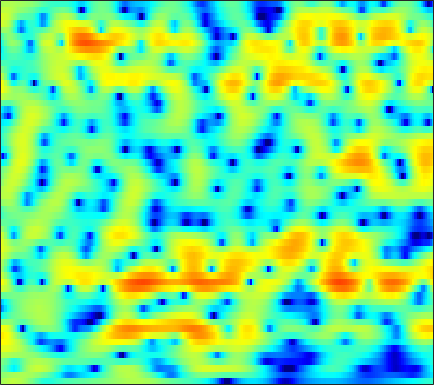

Data behind this chart, as committed beside it:
1.3317, 1.6869, 2.0723, 2.3593, 2.509, 2.6213, 2.6358, 2.5825, 2.4237, 2.1658, 1.8069, 1.4721, 0.94494, 0.32313, -0.19593, -0.95166, -1.7521, -2.3482, -3.0893, -3.6936, -4.1015, -4.2412, -4.2294, -4.0503
0.2419, 0.5229, 0.8389, 1.098, 1.258, 1.436, 1.577, 1.662, 1.744, 1.789, 1.793, 1.763, 1.678, 1.539, 1.395, 1.156, 0.8606, 0.603, 0.2174, -0.2187, -0.7091, -1.119, -1.732, -2.444
-0.9067, -1.339, -2.188, -3.338, -4.338, -5.576, -6.065, -5.603, -4.177, -2.491, -0.9676, 0.00689, 1.064, 1.867, 2.322, 2.749, 2.992, 3.068, 3.032, 2.849, 2.528, 2.195, 1.621, 0.8999
-0.1004, -0.4792, -1.179, -2.071, -2.802, -3.678, -4.101, -3.945, -3.171, -2.074, -0.978, -0.249, 0.5589, 1.174, 1.518, 1.837, 2.011, 2.058, 2.026, 1.892, 1.675, 1.46, 1.113, 0.7207
2.327, 2.305, 2.201, 2.04, 1.896, 1.702, 1.533, 1.433, 1.339, 1.273, 1.205, 1.139, 1.008, 0.8266, 0.6504, 0.3645, 0.01183, -0.2882, -0.7295, -1.216, -1.742, -2.158, -2.727, -3.295
4.224, 4.244, 4.189, 4.051, 3.894, 3.625, 3.278, 2.964, 2.478, 1.919, 1.295, 0.7871, 0.06351, -0.7054, -1.333, -2.195, -3.089, -3.766, -4.653, -5.512, -6.374, -7.051, -8.056, -9.294
5.575, 5.509, 5.31, 4.987, 4.665, 4.134, 3.481, 2.922, 2.087, 1.16, 0.1347, -0.7144, -1.984, -3.478, -4.802, -6.902, -9.478, -11.61, -13.88, -13.97, -12.61, -11.6, -10.75, -10.47
6.351, 6.154, 5.708, 5.04, 4.382, 3.331, 2.115, 1.125, -0.2191, -1.47, -2.487, -3.086, -3.763, -4.461, -5.094, -6.134, -7.415, -8.455, -9.451, -9.24, -7.982, -6.934, -5.822, -5.176
5.142, 4.992, 4.569, 3.846, 3.075, 1.662, -0.3456, -2.434, -6.53, -14.44, -20.91, -11.57, -6.604, -3.993, -2.771, -1.699, -1.03, -0.6819, -0.3484, -0.111, 0.07152, 0.1728, 0.243, 0.1779
0.08181, 0.3688, 0.6096, 0.6778, 0.5741, 0.2012, -0.3772, -0.8715, -1.447, -1.805, -1.877, -1.707, -1.159, -0.4141, 0.1324, 0.7156, 1.142, 1.401, 1.684, 1.838, 1.834, 1.72, 1.456, 1.096
-5.723, -4.815, -3.704, -2.766, -2.18, -1.55, -1.053, -0.7461, -0.3852, -0.06282, 0.2497, 0.4827, 0.8069, 1.135, 1.368, 1.635, 1.842, 1.944, 2.016, 2.009, 1.912, 1.762, 1.446, 1.016
-11.85, -9.441, -6.937, -5.083, -3.985, -2.748, -1.716, -1.09, -0.4332, 0.08648, 0.5505, 0.8721, 1.24, 1.507, 1.661, 1.85, 2.01, 2.079, 2.082, 2, 1.867, 1.73, 1.462, 1.069
-8.674, -7.174, -5.457, -4.029, -3.132, -2.139, -1.354, -0.8681, -0.3135, 0.1595, 0.558, 0.8145, 1.106, 1.356, 1.515, 1.681, 1.786, 1.832, 1.852, 1.809, 1.681, 1.547, 1.321, 1.016
-1.524, -1.29, -1.068, -0.8547, -0.696, -0.5426, -0.4998, -0.4831, -0.3841, -0.1719, 0.04983, 0.211, 0.4368, 0.7107, 0.9046, 1.065, 1.126, 1.153, 1.217, 1.279, 1.285, 1.235, 1.13, 0.9647
3.683, 3.292, 2.665, 1.865, 1.131, -0.02366, -1.248, -2.092, -2.926, -3.133, -2.657, -2.039, -1.224, -0.6534, -0.4193, -0.3374, -0.4795, -0.6761, -0.9312, -0.9126, -0.4704, 0.03791, 0.6982, 1.209
5.5, 4.713, 3.474, 1.857, 0.3509, -2.076, -5.332, -9.028, -19.34, -18.1, -9.835, -6.801, -4.261, -3.012, -2.728, -3.006, -4.106, -5.897, -10.59, -19.34, -10.44, -5.687, -1.772, 0.5884
3.401, 2.388, 0.7837, -0.9846, -2.401, -4.409, -6.259, -7.227, -7.938, -7.96, -7.08, -6.159, -5.147, -4.343, -3.902, -3.747, -4.071, -4.385, -4.749, -4.76, -3.715, -2.546, -0.948, 0.6471
1.645, 0.43, -1.587, -4.074, -6.483, -10.52, -14.2, -14.21, -11.52, -9.107, -7.12, -5.894, -4.77, -3.975, -3.399, -2.866, -2.58, -2.286, -1.826, -1.376, -0.7399, -0.1021, 0.7486, 1.572
2.053, 1.177, -0.4066, -2.473, -4.22, -6.806, -8.834, -8.895, -7.796, -6.19, -4.792, -4.092, -3.357, -2.838, -2.692, -2.591, -2.434, -2.365, -2.188, -1.676, -1.021, -0.4536, 0.4685, 1.379
3.599, 3.159, 2.359, 1.478, 0.8324, -0.01747, -0.6501, -0.9308, -1.209, -1.283, -1.293, -1.427, -1.703, -2.172, -2.817, -3.964, -5.363, -6.612, -7.843, -7.381, -5.499, -3.981, -2.151, -0.5575
4.414, 4.014, 3.45, 2.822, 2.332, 1.792, 1.333, 1.03, 0.7878, 0.5571, 0.2471, 0.005535, -0.5481, -1.435, -2.287, -4.016, -6.585, -9.105, -13.31, -12.33, -8.441, -6.022, -3.67, -2.196
4.412, 3.765, 2.816, 1.758, 0.9949, 0.2177, -0.2205, -0.2751, 0.00867, 0.3837, 0.7171, 0.918, 0.9569, 0.7593, 0.4984, -0.09576, -0.7867, -1.273, -1.859, -2.06, -2.014, -1.964, -1.838, -1.926
3.688, 2.672, 0.8379, -1.614, -4.09, -8.457, -10.31, -7.533, -3.853, -1.273, 0.5351, 1.432, 2.29, 2.812, 2.977, 3.07, 2.953, 2.755, 2.463, 1.982, 1.419, 0.857, -0.2139, -1.633
1.422, 0.672, -0.622, -2.293, -3.761, -5.552, -6.051, -5.157, -3.23, -1.375, 0.1279, 1.013, 1.914, 2.545, 2.865, 3.119, 3.192, 3.137, 2.922, 2.526, 1.927, 1.352, 0.3171, -1.018
-1.27, -1.237, -1.299, -1.499, -1.609, -1.724, -1.645, -1.428, -1.036, -0.4691, 0.07479, 0.4896, 0.9886, 1.381, 1.651, 1.883, 2.035, 2.089, 2.016, 1.87, 1.546, 1.239, 0.7173, 0.06149
-3.324, -2.498, -1.71, -1.198, -0.9425, -0.7381, -0.6146, -0.5581, -0.5035, -0.4351, -0.3532, -0.2575, -0.0794, 0.1515, 0.361, 0.6578, 0.9488, 1.142, 1.339, 1.468, 1.499, 1.443, 1.312, 1.063
-2.613, -1.625, -0.7273, -0.1447, 0.05328, 0.1237, -0.05277, -0.3293, -0.7949, -1.426, -2, -2.36, -2.583, -2.372, -2.033, -1.34, -0.5932, -0.07367, 0.5964, 1.091, 1.506, 1.721, 1.884, 1.949
0.4094, 0.8749, 1.33, 1.518, 1.49, 1.176, 0.5208, -0.221, -1.644, -3.616, -6.349, -8.829, -11.38, -10, -7.699, -5.091, -3.15, -2.006, -0.8361, 0.1103, 0.8398, 1.315, 1.806, 2.164
2.086, 2.332, 2.584, 2.598, 2.491, 2.05, 1.3, 0.4709, -1.066, -3.112, -5.839, -8.091, -10.44, -9.719, -8.26, -6.292, -4.969, -4.12, -3.295, -2.435, -1.603, -0.9485, -0.03168, 0.7513
1.748, 2.219, 2.689, 2.957, 2.998, 2.831, 2.402, 1.905, 1.038, -0.04463, -1.247, -2.157, -3.256, -4.18, -4.783, -5.634, -6.598, -7.451, -8.41, -8.609, -7.375, -5.951, -3.904, -2.082
0.1206, 1.13, 2.091, 2.78, 3.066, 3.267, 3.187, 2.996, 2.524, 1.855, 0.968, 0.2, -0.9831, -2.391, -3.602, -5.633, -8.185, -10.88, -16.04, -24.05, -15.84, -11.18, -7.279, -4.467
-0.6937, 0.293, 1.385, 2.202, 2.692, 3.135, 3.371, 3.384, 3.198, 2.76, 2.088, 1.395, 0.2504, -1.2, -2.463, -4.381, -6.453, -7.986, -9.675, -10.44, -9.829, -8.835, -6.921, -4.987
-0.9134, -0.4629, 0.3536, 1.218, 1.92, 2.714, 3.355, 3.643, 3.816, 3.672, 3.258, 2.688, 1.68, 0.264, -0.9845, -3.128, -5.712, -8.248, -12.19, -16.06, -14.13, -10.94, -7.744, -5.175
-5.37, -5.542, -4.279, -2.094, -0.4503, 1.391, 2.792, 3.552, 4.207, 4.458, 4.322, 3.999, 3.237, 2.137, 1.044, -0.709, -2.936, -4.846, -7.639, -9.556, -8.908, -7.512, -5.34, -3.637
-13.18, -16.86, -11.07, -5.68, -2.85, -0.2053, 1.685, 2.7, 3.623, 4.125, 4.216, 4.092, 3.594, 2.854, 2.077, 0.9551, -0.328, -1.224, -2.35, -3.065, -3.319, -3.258, -2.87, -2.41
-5.709, -5.171, -3.972, -2.352, -1.134, 0.4584, 1.76, 2.562, 3.311, 3.754, 3.893, 3.762, 3.364, 2.641, 1.968, 0.8083, -0.4817, -1.522, -2.826, -3.846, -4.442, -4.4, -4.056, -3.39
-4.249, -3.162, -1.811, -0.5184, 0.3611, 1.479, 2.409, 2.998, 3.579, 3.907, 3.977, 3.825, 3.384, 2.593, 1.783, 0.3159, -1.639, -3.513, -6.784, -11.02, -13.67, -11.74, -8.24, -5.768
-4.045, -2.925, -1.632, -0.4622, 0.3726, 1.339, 2.216, 2.736, 3.326, 3.693, 3.819, 3.778, 3.432, 2.814, 2.099, 0.8368, -0.8614, -2.518, -5.079, -7.941, -9.474, -8.724, -6.957, -5.312
-4.59, -3.83, -2.837, -1.862, -1.111, -0.1278, 0.8367, 1.507, 2.281, 2.9, 3.313, 3.474, 3.471, 3.221, 2.872, 2.206, 1.337, 0.5854, -0.446, -1.407, -2.14, -2.534, -2.884, -3.14
-6.374, -6.178, -5.832, -5.266, -4.534, -3.212, -1.706, -0.5465, 0.7868, 1.904, 2.747, 3.182, 3.569, 3.691, 3.647, 3.415, 3.008, 2.641, 2.026, 1.343, 0.6284, 0.01073, -0.8569, -1.899
-8.406, -9.641, -12.54, -16.29, -14.78, -9.321, -5.263, -2.999, -0.7556, 0.9105, 2.109, 2.758, 3.381, 3.723, 3.84, 3.816, 3.612, 3.384, 2.927, 2.364, 1.706, 1.097, 0.2043, -0.8893
-6.124, -7.02, -8.54, -9.56, -8.93, -6.635, -4.138, -2.49, -0.6942, 0.6493, 1.677, 2.258, 2.775, 3.099, 3.198, 3.186, 3.036, 2.8, 2.424, 1.941, 1.331, 0.8672, 0.1611, -0.5768
-1.232, -1.498, -1.785, -1.871, -1.752, -1.304, -0.6742, -0.1479, 0.5385, 1.115, 1.571, 1.82, 2.018, 2.086, 2.053, 1.917, 1.682, 1.422, 1.002, 0.457, -0.2043, -0.7048, -1.392, -1.927
2.789, 2.45, 2.007, 1.654, 1.429, 1.244, 1.206, 1.193, 1.234, 1.292, 1.23, 1.118, 0.9169, 0.5923, 0.3548, 0.03983, -0.2815, -0.4643, -0.8715, -1.506, -2.386, -3.386, -4.997, -6.585
5.393, 4.714, 3.747, 2.751, 2.076, 1.316, 0.8295, 0.6603, 0.5495, 0.4323, 0.1483, -0.259, -1.117, -2.25, -3.146, -3.987, -3.96, -3.518, -2.879, -2.603, -3.022, -4.006, -6.415, -10.96
5.636, 4.465, 2.58, 0.2145, -1.856, -4.391, -5.338, -4.522, -3.038, -2.106, -1.819, -2.118, -3.489, -6.193, -9.758, -23.89, -13.8, -8.234, -4.208, -2.095, -1.079, -0.6915, -0.5329, -0.4996
3.05, 1.82, -0.3267, -3.232, -6.078, -11.12, -12.56, -9.646, -6.336, -4.429, -3.543, -3.369, -3.579, -4.216, -4.839, -5.174, -4.594, -3.63, -2.192, -0.8498, 0.2414, 0.8948, 1.57, 2.129
0.1654, -0.5117, -1.552, -2.702, -3.515, -4.364, -4.765, -4.738, -4.375, -3.889, -3.508, -3.316, -3.096, -2.93, -2.82, -2.501, -2.001, -1.542, -0.8367, -0.06379, 0.7008, 1.183, 1.78, 2.294
-2.509, -2.525, -2.585, -2.718, -2.85, -2.992, -3.12, -3.178, -3.19, -3.194, -3.18, -3.144, -3.036, -2.849, -2.628, -2.206, -1.652, -1.198, -0.5202, 0.1709, 0.8334, 1.262, 1.786, 2.227
-5.187, -4.381, -3.493, -2.851, -2.576, -2.373, -2.325, -2.38, -2.638, -3.021, -3.423, -3.692, -4.055, -4.123, -3.833, -3.259, -2.409, -1.62, -0.6028, 0.2832, 1.026, 1.53, 2.041, 2.373
-6.299, -4.662, -3.039, -1.897, -1.301, -0.9068, -0.8664, -1.078, -1.666, -2.584, -3.934, -5.286, -7.383, -9.1, -9.037, -6.783, -4.073, -2.332, -0.4522, 0.976, 1.999, 2.516, 2.896, 2.961
-5.233, -3.221, -1.244, 0.02771, 0.6436, 0.9722, 0.8259, 0.4309, -0.332, -1.438, -3.077, -4.882, -7.984, -11.88, -11.63, -7.231, -3.396, -1.333, 0.8491, 2.397, 3.4, 3.796, 3.969, 3.658
-3.267, -1.765, -0.4194, 0.2702, 0.3568, 0.08687, -0.6208, -1.303, -2.371, -3.397, -4.075, -4.307, -4.488, -4.301, -3.949, -2.945, -1.72, -0.7466, 0.3277, 1.23, 1.942, 2.378, 2.686, 2.636
0.8579, 1.051, 1.082, 0.7408, 0.154, -1.131, -3.124, -5.155, -8.789, -12.12, -10.75, -8.392, -6.139, -4.655, -3.945, -3.231, -2.794, -2.613, -2.453, -2.149, -1.495, -0.8121, 0.1331, 0.9891
3.625, 3.394, 2.937, 2.213, 1.466, 0.0421, -1.966, -3.991, -7.111, -9.544, -8.655, -7.041, -5.138, -4.009, -3.585, -3.725, -4.579, -5.813, -8.099, -10.45, -9.488, -6.995, -3.707, -1.233
3.872, 3.737, 3.433, 2.955, 2.47, 1.678, 0.7506, 0.01574, -0.9054, -1.561, -1.882, -1.951, -1.961, -2.095, -2.372, -3.116, -4.409, -5.838, -8.415, -10.99, -10.25, -7.855, -4.842, -2.555
2.637, 2.765, 2.78, 2.648, 2.456, 2.123, 1.733, 1.43, 1.028, 0.6826, 0.3699, 0.1664, -0.1474, -0.5243, -0.9054, -1.483, -2.187, -2.718, -3.414, -3.86, -3.915, -3.719, -3.191, -2.543
1.519, 1.817, 2.023, 2.067, 2.031, 1.914, 1.765, 1.655, 1.534, 1.416, 1.303, 1.202, 1.029, 0.7908, 0.5608, 0.1728, -0.2905, -0.6754, -1.207, -1.726, -2.212, -2.528, -2.879, -3.142
